Run: headless pygame with SDL's dummy video driver; simulated clock (each Clock.tick advances the game by its frame time, no real sleeping); random seed 0; keys injected as events and as key.get_pressed() state; no mouse input.
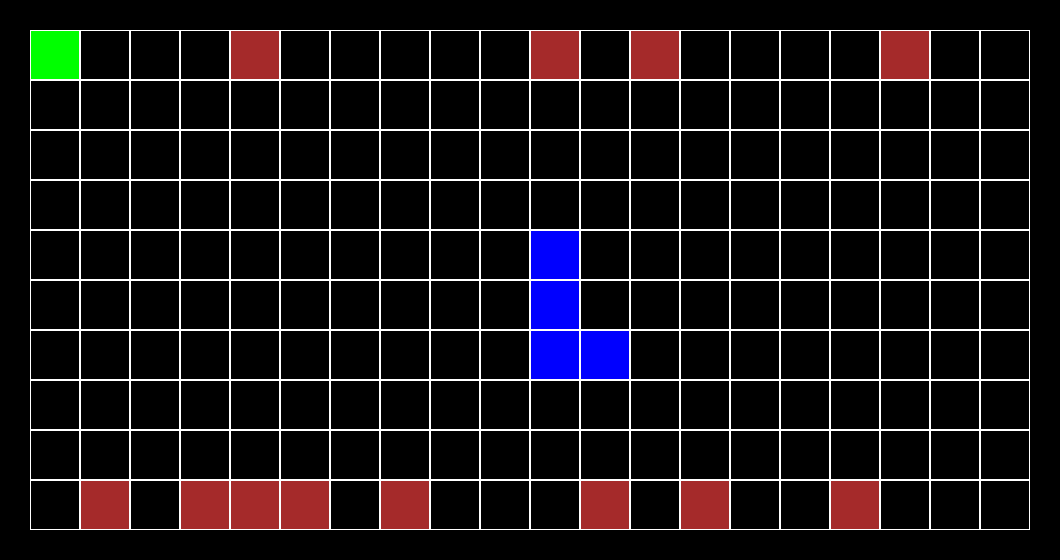
Frame 1 of 4 · flips 1–60 · no input
Frame 2 of 4 · flips 61–180 · tapped SPACE, RETURN · held RIGHT (→), D · screen unchanged from frame 1, image omitted
Frame 3 of 4 · flips 181–300 · held DOWN (↓), S · screen unchanged from frame 2, image omitted
Frame 4 of 4 · flips 301–420 · held LEFT (←), A, UP (↑), W · screen unchanged from frame 3, image omitted

The pygame program that drew these frames:

import pygame
from random import *


COLORS = ['black', 'green', 'black', 'black', 'brown', 'black', 'black', 'black', 'blue']


class Board:
    def __init__(self, width, height, left=10, top=10, cell_size=30):
        self.width = width
        self.height = height
        board_row = []
        self.board = []
        for i in range(height):
            for j in range(width):
                if i == 0 and j == 0 or i == height - 1 and j == 0 or i == 0 and j == width - 1 \
                    or i == height - 1 and j == width - 1:
                    board_row.append(randint(0, 1))
                elif i == 0 or i == height - 1:
                    board_row.append(randint(2, 4))
                elif abs(i - height // 2) <= 2 and abs(j - width / 2) <= 1:
                    board_row.append((randint(5, 8)))
                else:
                    board_row.append(0)
            self.board.append(board_row)
            board_row = []
        self.set_view(left, top, cell_size)

    def set_view(self, left, top, cell_size):
        self.left = left
        self.top = top
        self.cell_size = cell_size

    def render(self, screen):
        for row in range(self.height):
            for col in range(self.width):
                pygame.draw.rect(screen, 'white', (self.left + col * self.cell_size,
                        self.top + row * self.cell_size, self.cell_size, self.cell_size), 1)

                pygame.draw.rect(screen, COLORS[self.board[row][col]], (self.left + col * self.cell_size + 1,
                                                                        self.top + row * self.cell_size + 1,
                                                                        self.cell_size - 2, self.cell_size - 2))


pygame.init()
size = wight, height = 1060, 560
screen = pygame.display.set_mode(size)
board = Board(20, 10, 30, 30, 50)
running = True
while running:
    for event in pygame.event.get():
        if event.type == pygame.QUIT:
            running = False
    screen.fill((0, 0, 0))
    board.render(screen)
    pygame.display.flip()
pygame.quit()
